Run: headless pygame with SDL's dummy video driver; simulated clock (each Clock.tick advances the game by its frame time, no real sleeping); random seed 0; keys injected as events and as key.get_pressed() state; no mouse input.
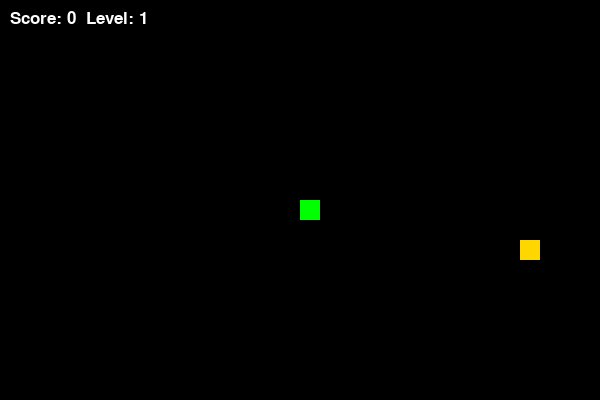
Frame 1 of 1 · flips 1–60 · no input

The pygame program that drew these frames:

import pygame
import random
import sys

pygame.init()

SCREEN_WIDTH = 600
SCREEN_HEIGHT = 400
BLOCK_SIZE = 20

screen = pygame.display.set_mode((SCREEN_WIDTH, SCREEN_HEIGHT))
pygame.display.set_caption("Snake Game")

clock = pygame.time.Clock()

WHITE = (255, 255, 255)
BLACK = (0, 0, 0)
GREEN = (0, 255, 0)
RED = (213, 50, 80)
GOLD = (255, 215, 0)
BLUE = (0, 0, 255)


FOOD_TYPES = [
    {"weight": 1, "color": RED, "timer": 10000},
    {"weight": 3, "color": GOLD, "timer": 5000},
    {"weight": 5, "color": BLUE, "timer": 3000}
]

font = pygame.font.SysFont("bahnschrift", 25)



def generate_food(snake_list):
    """Generate food not inside snake body"""
    food_type = random.choice(FOOD_TYPES)

    while True:
        x = round(random.randrange(0, SCREEN_WIDTH - BLOCK_SIZE) / BLOCK_SIZE) * BLOCK_SIZE
        y = round(random.randrange(0, SCREEN_HEIGHT - BLOCK_SIZE) / BLOCK_SIZE) * BLOCK_SIZE

        if [x, y] not in snake_list:
            rect = pygame.Rect(x, y, BLOCK_SIZE, BLOCK_SIZE)
            spawn_time = pygame.time.get_ticks()
            return rect, food_type, spawn_time


def game_loop():
    x = SCREEN_WIDTH // 2
    y = SCREEN_HEIGHT // 2

    x_change = 0
    y_change = 0

    snake_list = []
    snake_length = 1

    score = 0
    level = 1
    fps = 10

  
    food_rect, food_data, spawn_time = generate_food(snake_list)

    running = True

    while running:
        for event in pygame.event.get():
            if event.type == pygame.QUIT:
                pygame.quit()
                sys.exit()

          
            if event.type == pygame.KEYDOWN:
                if event.key == pygame.K_LEFT and x_change == 0:
                    x_change = -BLOCK_SIZE
                    y_change = 0
                elif event.key == pygame.K_RIGHT and x_change == 0:
                    x_change = BLOCK_SIZE
                    y_change = 0
                elif event.key == pygame.K_UP and y_change == 0:
                    x_change = 0
                    y_change = -BLOCK_SIZE
                elif event.key == pygame.K_DOWN and y_change == 0:
                    x_change = 0
                    y_change = BLOCK_SIZE

        x += x_change
        y += y_change

        if x < 0 or x >= SCREEN_WIDTH or y < 0 or y >= SCREEN_HEIGHT:
            running = False

        screen.fill(BLACK)

        snake_head = [x, y]
        snake_list.append(snake_head)

        if len(snake_list) > snake_length:
            del snake_list[0]

      
        for block in snake_list[:-1]:
            if block == snake_head:
                running = False

        
        for block in snake_list:
            pygame.draw.rect(screen, GREEN, [block[0], block[1], BLOCK_SIZE, BLOCK_SIZE])

      
        current_time = pygame.time.get_ticks()

       
        if current_time - spawn_time > food_data["timer"]:
            food_rect, food_data, spawn_time = generate_food(snake_list)

      
        pygame.draw.rect(screen, food_data["color"], food_rect)

        
        snake_rect = pygame.Rect(x, y, BLOCK_SIZE, BLOCK_SIZE)

        if snake_rect.colliderect(food_rect):
           
            score += food_data["weight"]

         
            snake_length += 1

        
            if score // 5 > level:
                level += 1
                fps += 2
              
            food_rect, food_data, spawn_time = generate_food(snake_list)

        text = font.render(f"Score: {score}  Level: {level}", True, WHITE)
        screen.blit(text, (10, 10))

        pygame.display.update()
        clock.tick(fps)


game_loop()
